Photos from the image-classification dataset "dataset" in the GitHub repository Anshumaankhare2403/AI-Based-Plant-Disease-Detection-System. Its 14 classes are: apple apple scab, apple black rot, apple healthy, corn common rust, corn northern leaf blight, corn healthy, grape black rot, grape healthy, potato early blight, potato late blight, potato healthy, tomato early blight, tomato late blight, tomato healthy.

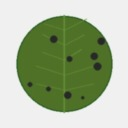
Label: grape black rot

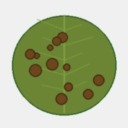
Label: potato late blight

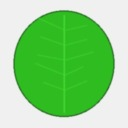
Label: apple healthy

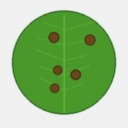
Label: tomato late blight

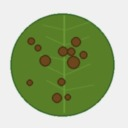
Label: corn northern leaf blight

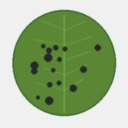
Label: apple black rot
